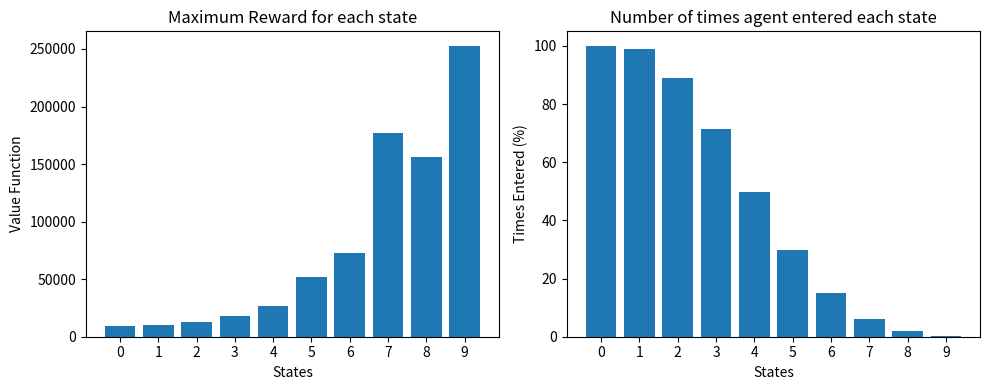

Here is the Python script that generated this plot:
import numpy as np
import matplotlib.pyplot as plt

class Node:
    def __init__(self, reward, Prob_correct_ans):
        # Initialize a new Node object with the given reward and probability values
        self.REWARD = reward
        self.PROBABILITY = Prob_correct_ans
         # Initialize the `next` attribute as `None`, to be set later when the Node is added to a linked list
        self.next = None

class Agent:
    def __init__(self):
        # Set default values for various parameters that will be used later
        self.N = 10
        self.THETA = 0.0001
        self.DISCOUNT_FACTOR = 0.9
        self.ACTIONS = ["CONTINUE", "QUIT"]
        
        # Define a list of possible rewards and probabilities of getting the correct answer for each question
        REWARDS = [100, 500, 1000, 5000, 10000, 50000, 100000, 500000, 1000000, 5000000]
        CORRECT_ANSWER_PROBABILITY = [0.99, 0.9, 0.8, 0.7, 0.6, 0.5, 0.4, 0.3, 0.2, 0.1]
        
        # Create a linked list of nodes, where each node represents a question and its corresponding reward and probability
        START_NODE = Node(-1,0) # Create the starting node with default values of -1 for the reward and 0 for the probability
        TEMP = START_NODE # Set a temporary node variable to the starting node
        
        for i in range(self.N):  # Loop over the number of questions to create nodes for each question
            TEMP.next = Node(REWARDS[i],CORRECT_ANSWER_PROBABILITY[i]) # Create a new node with the current question's reward and probability
            TEMP = TEMP.next # Move the temporary node variable to the newly created node
        
        
        self.START_STATE = START_NODE.next # Set the starting state to the first question node in the linked list


class MDP_SOLUTION:
    def __init__(self):
        self.agent = Agent()
        self.VALUE_FUNCTION = {s: 0 for s in range(self.agent.N)}
        self.ITERATIONS = 0
        self.TIMES_ENTERED = {s: 0 for s in range(self.agent.N)}
        self.TERMINATOR = False
        self.PLOT_STATES = [x for x in range(self.agent.N)]
    
    def helper(self, state, iteration):
        # if there are no more states to process, return 0
        if state is None: 
            return 0
        
        # increment the count for how many times the agent has entered this state
        self.TIMES_ENTERED[iteration] += 1

        # save the current value of the value function for this state
        OLD_VALUE = self.VALUE_FUNCTION[iteration]

        # set the achieved reward to 0 initially
        REWARD_ACHIEVED = 0
        
        # if we are in the first state, the quit reward is 0
        if iteration == 0:
            QUIT_REWARD = 0
        else:
            # otherwise, the quit reward is the value function for the previous state
            QUIT_REWARD = self.VALUE_FUNCTION[iteration-1]
            
        # generate a random number to determine if the agent answers the question correctly
        result = np.random.rand()
        
        # if the agent answers the question correctly, calculate the reward achieved
        if result <= state.PROBABILITY:
            # calculate the reward for getting the question right and moving to the next state
            REWARD_ACHIEVED = state.PROBABILITY * (state.REWARD + (self.agent.DISCOUNT_FACTOR * self.helper(state.next, iteration+1)))
            
            # update the value function for this state
            self.VALUE_FUNCTION[iteration] = (self.VALUE_FUNCTION[iteration] * self.TIMES_ENTERED[iteration] + REWARD_ACHIEVED)/(self.TIMES_ENTERED[iteration]+1)
                
            # check if the value function for this state has converged
            if(abs(self.VALUE_FUNCTION[iteration] - OLD_VALUE) < self.agent.THETA):
                self.TERMINATOR = True

        # return the maximum of the quit reward and the achieved reward
        return max(QUIT_REWARD, REWARD_ACHIEVED)

    
    def solver(self):
        # Loop until the termination condition is satisfied
        while not self.TERMINATOR:
            # Increment the iteration count
            self.ITERATIONS += 1
            # Start at the beginning of the linked list of questions
            node = self.agent.START_STATE
            # Call the `helper` function to update the value function and times entered for each state
            self.helper(node, 0)

        # Print the total number of iterations and the final value function
        print("Total Iterations:", self.ITERATIONS)
        print("Value Function:")
        print(self.VALUE_FUNCTION)

        # Calculate the percentage of times each state was entered
        times_entered_percent = [count / self.ITERATIONS * 100 for count in self.TIMES_ENTERED.values()]

        # Print the times entered for each state and the expected reward
        print("Times Entered (%):")
        print(times_entered_percent)
        expected_reward = sum(value * percent for value, percent in zip(self.VALUE_FUNCTION.values(), times_entered_percent))
        print("Expected Reward:", expected_reward)

        # Plot the value function and times entered for each state
        plt.figure(figsize=(10, 4))
        plt.subplot(1, 2, 1)
        plt.bar(range(self.agent.N), self.VALUE_FUNCTION.values())
        plt.xticks(range(self.agent.N))
        plt.xlabel('States')
        plt.ylabel('Value Function')
        plt.title('Maximum Reward for each state')

        plt.subplot(1, 2, 2)
        plt.bar(range(self.agent.N), times_entered_percent)
        plt.xticks(range(self.agent.N))
        plt.xlabel('States')
        plt.ylabel('Times Entered (%)')
        plt.title('Number of times agent entered each state')

        plt.tight_layout()
        plt.show()

MDP_SOLUTION().solver()